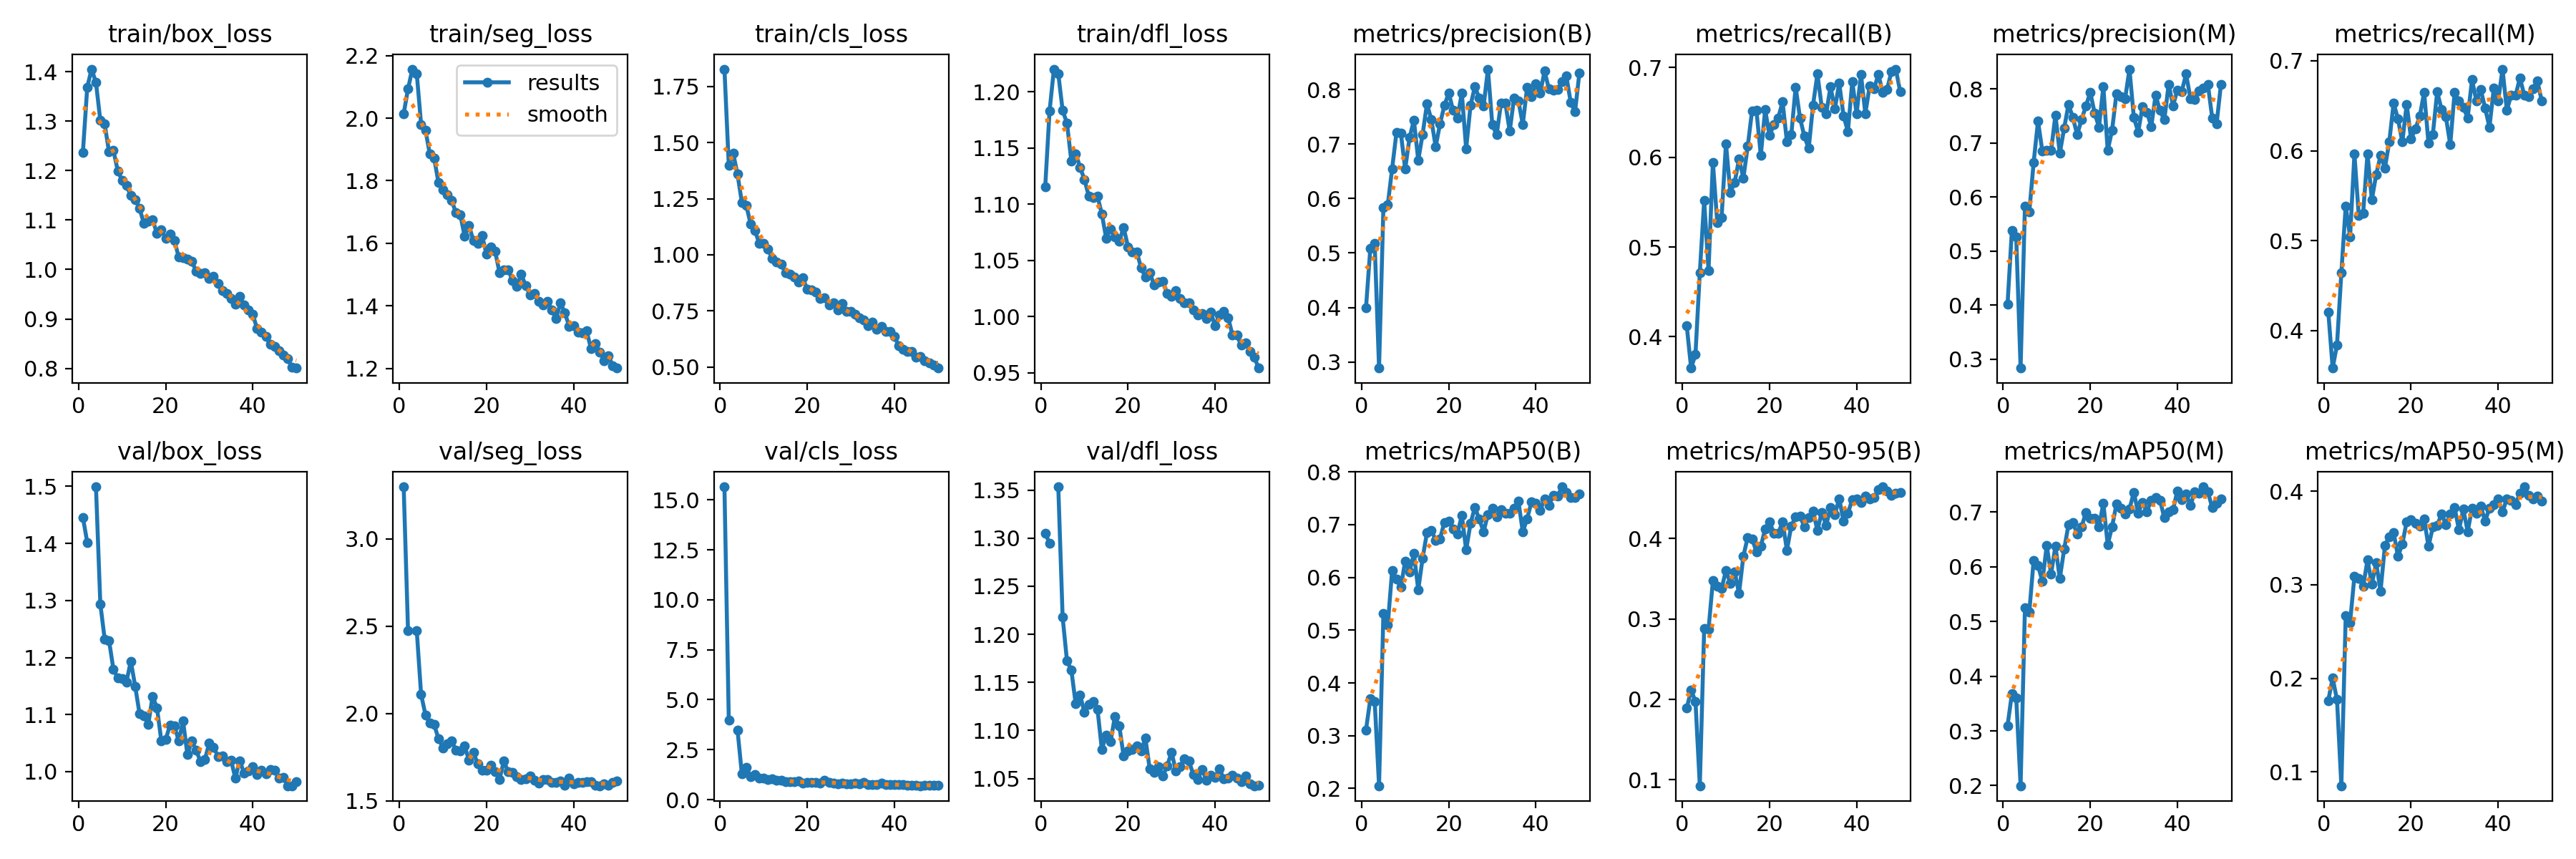

The data file committed next to this chart (first rows):
epoch, time, train/box_loss, train/seg_loss, train/cls_loss, train/dfl_loss, metrics/precision(B), metrics/recall(B), metrics/mAP50(B), metrics/mAP50-95(B), metrics/precision(M), metrics/recall(M), metrics/mAP50(M), metrics/mAP50-95(M), val/box_loss, val/seg_loss, val/cls_loss, val/dfl_loss, lr/pg0, lr/pg1, lr/pg2
1, 79.49, 1.237, 2.014, 1.827, 1.116, 0.3993, 0.4121, 0.3109, 0.1893, 0.4012, 0.4208, 0.3093, 0.1763, 1.445, 3.299, 15.65, 1.305, 0.0004139, 0.0004139, 0.0004139
2, 163.1, 1.369, 2.093, 1.397, 1.183, 0.5091, 0.3652, 0.3697, 0.2112, 0.5381, 0.3583, 0.3677, 0.2002, 1.402, 2.476, 3.962, 1.295, 0.0008142, 0.0008142, 0.0008142
3, 240.2, 1.406, 2.157, 1.453, 1.22, 0.5176, 0.3803, 0.3652, 0.1976, 0.5255, 0.3842, 0.3602, 0.1771, nan, nan, nan, nan, 0.001198, 0.001198, 0.001198
4, 306.6, 1.378, 2.143, 1.359, 1.216, 0.2889, 0.4716, 0.2051, 0.09242, 0.2836, 0.4645, 0.1997, 0.08508, 1.499, 2.476, 3.484, 1.353, 0.001176, 0.001176, 0.001176
5, 381.2, 1.301, 1.98, 1.233, 1.183, 0.5835, 0.5517, 0.5322, 0.2879, 0.5831, 0.5385, 0.5252, 0.267, 1.294, 2.109, 1.285, 1.218, 0.001151, 0.001151, 0.001151
6, 449, 1.294, 1.962, 1.221, 1.172, 0.5883, 0.4741, 0.5096, 0.2871, 0.5726, 0.5042, 0.5174, 0.2597, 1.232, 1.992, 1.627, 1.172, 0.001126, 0.001126, 0.001126
7, 521.5, 1.238, 1.885, 1.138, 1.138, 0.6548, 0.5945, 0.6129, 0.3473, 0.6643, 0.5965, 0.6122, 0.3092, 1.23, 1.944, 1.15, 1.163, 0.001102, 0.001102, 0.001102
8, 595.9, 1.241, 1.872, 1.107, 1.145, 0.7213, 0.5272, 0.5961, 0.3404, 0.7405, 0.5277, 0.6022, 0.3071, 1.179, 1.935, 1.259, 1.128, 0.001077, 0.001077, 0.001077
9, 663.5, 1.2, 1.793, 1.05, 1.133, 0.7202, 0.5331, 0.5815, 0.3377, 0.6847, 0.5304, 0.5733, 0.2983, 1.164, 1.855, 1.082, 1.137, 0.001052, 0.001052, 0.001052
10, 737.4, 1.18, 1.77, 1.052, 1.122, 0.6544, 0.6153, 0.631, 0.36, 0.6864, 0.5967, 0.6387, 0.3265, 1.163, 1.804, 1.073, 1.119, 0.001027, 0.001027, 0.001027
11, 812.9, 1.17, 1.756, 1.024, 1.107, 0.7116, 0.561, 0.6103, 0.3444, 0.6859, 0.5456, 0.5873, 0.3009, 1.157, 1.827, 0.9977, 1.127, 0.001002, 0.001002, 0.001002
12, 878.5, 1.15, 1.737, 0.9829, 1.106, 0.744, 0.572, 0.6452, 0.3587, 0.7517, 0.5737, 0.6379, 0.3234, 1.194, 1.844, 1.052, 1.13, 0.0009778, 0.0009778, 0.0009778
13, 952.1, 1.141, 1.698, 0.9667, 1.107, 0.6703, 0.5979, 0.5765, 0.3317, 0.6808, 0.5946, 0.5783, 0.2933, 1.15, 1.788, 0.9776, 1.122, 0.000953, 0.000953, 0.000953
14, 1027, 1.124, 1.692, 0.9593, 1.091, 0.718, 0.5769, 0.6362, 0.378, 0.7272, 0.5808, 0.6321, 0.342, 1.102, 1.785, 0.9539, 1.08, 0.0009283, 0.0009283, 0.0009283
15, 1094, 1.093, 1.623, 0.9201, 1.07, 0.7738, 0.6122, 0.6849, 0.4015, 0.7714, 0.61, 0.6771, 0.3516, 1.097, 1.815, 0.9012, 1.095, 0.0009035, 0.0009035, 0.0009035
16, 1165, 1.098, 1.657, 0.9145, 1.078, 0.7451, 0.6519, 0.6895, 0.3995, 0.7471, 0.6531, 0.6806, 0.3559, 1.082, 1.73, 0.9127, 1.088, 0.0008787, 0.0008787, 0.0008787
17, 1240, 1.1, 1.609, 0.9006, 1.071, 0.6952, 0.652, 0.6706, 0.3836, 0.7153, 0.6352, 0.6602, 0.3303, 1.132, 1.777, 0.8848, 1.115, 0.000854, 0.000854, 0.000854
18, 1309, 1.073, 1.6, 0.8797, 1.067, 0.7371, 0.6021, 0.6732, 0.3902, 0.7433, 0.6098, 0.6726, 0.3437, 1.112, 1.711, 0.9163, 1.105, 0.0008293, 0.0008293, 0.0008293
19, 1385, 1.081, 1.625, 0.8963, 1.079, 0.7708, 0.653, 0.7045, 0.4117, 0.7684, 0.6517, 0.6997, 0.3677, 1.054, 1.675, 0.8405, 1.073, 0.0008045, 0.0008045, 0.0008045
20, 1460, 1.062, 1.566, 0.8464, 1.062, 0.7941, 0.6244, 0.7064, 0.4208, 0.7938, 0.6132, 0.6894, 0.3698, 1.056, 1.676, 0.8586, 1.079, 0.0007797, 0.0007797, 0.0007797
21, 1535, 1.072, 1.587, 0.8441, 1.057, 0.7619, 0.6361, 0.6911, 0.4066, 0.7555, 0.6245, 0.6887, 0.3658, 1.082, 1.701, 0.8663, 1.08, 0.000755, 0.000755, 0.000755
22, 1610, 1.059, 1.575, 0.8346, 1.058, 0.748, 0.6439, 0.6826, 0.4062, 0.7292, 0.6384, 0.6734, 0.3629, 1.08, 1.667, 0.8636, 1.084, 0.0007302, 0.0007302, 0.0007302
23, 1684, 1.025, 1.507, 0.8063, 1.044, 0.7939, 0.6617, 0.7174, 0.421, 0.8045, 0.665, 0.7163, 0.3707, 1.054, 1.623, 0.838, 1.079, 0.0007055, 0.0007055, 0.0007055
24, 1753, 1.023, 1.515, 0.8084, 1.035, 0.6915, 0.6172, 0.6521, 0.3854, 0.6862, 0.6085, 0.6405, 0.3411, 1.089, 1.727, 0.9522, 1.092, 0.0006808, 0.0006808, 0.0006808
25, 1829, 1.021, 1.516, 0.7757, 1.039, 0.7708, 0.6249, 0.7022, 0.4157, 0.7234, 0.618, 0.6731, 0.3618, 1.03, 1.665, 0.8711, 1.06, 0.000656, 0.000656, 0.000656
26, 1904, 1.016, 1.481, 0.7854, 1.028, 0.8054, 0.6782, 0.7326, 0.4268, 0.7909, 0.6656, 0.7145, 0.3634, 1.054, 1.66, 0.8244, 1.057, 0.0006312, 0.0006312, 0.0006312
27, 1978, 0.997, 1.464, 0.7535, 1.031, 0.7845, 0.6438, 0.7107, 0.4276, 0.7863, 0.646, 0.7077, 0.376, 1.037, 1.639, 0.7915, 1.062, 0.0006065, 0.0006065, 0.0006065
28, 2048, 0.9917, 1.502, 0.7824, 1.032, 0.7694, 0.6233, 0.6865, 0.4148, 0.7821, 0.6376, 0.6964, 0.3643, 1.018, 1.622, 0.8147, 1.053, 0.0005818, 0.0005818, 0.0005818
29, 2121, 0.9928, 1.465, 0.7494, 1.02, 0.8376, 0.6098, 0.7193, 0.426, 0.8367, 0.6068, 0.7058, 0.3759, 1.021, 1.626, 0.7941, 1.063, 0.000557, 0.000557, 0.000557
30, 2188, 0.9823, 1.436, 0.7469, 1.018, 0.7358, 0.6583, 0.7305, 0.4337, 0.7472, 0.6649, 0.7362, 0.3826, 1.05, 1.643, 0.79, 1.077, 0.0005322, 0.0005322, 0.0005322
31, 2258, 0.9864, 1.439, 0.7337, 1.023, 0.7169, 0.6927, 0.7143, 0.4102, 0.7202, 0.6553, 0.6983, 0.3587, 1.043, 1.619, 0.8427, 1.058, 0.0005075, 0.0005075, 0.0005075
32, 2334, 0.9712, 1.416, 0.7199, 1.016, 0.7751, 0.6556, 0.7285, 0.4324, 0.7677, 0.6485, 0.7179, 0.3808, 1.027, 1.601, 0.7991, 1.062, 0.0004827, 0.0004827, 0.0004827
33, 2400, 0.9566, 1.404, 0.7086, 1.012, 0.7752, 0.648, 0.7212, 0.4164, 0.7572, 0.6365, 0.7011, 0.357, 1.028, 1.62, 0.8463, 1.07, 0.000458, 0.000458, 0.000458
34, 2468, 0.9518, 1.416, 0.6833, 1.012, 0.7236, 0.6786, 0.7217, 0.4382, 0.7305, 0.6791, 0.7221, 0.3819, 1.018, 1.621, 0.763, 1.068, 0.0004332, 0.0004332, 0.0004332
35, 2539, 0.9419, 1.386, 0.6986, 1.006, 0.7849, 0.6536, 0.7314, 0.4298, 0.7886, 0.6553, 0.7271, 0.3768, 1.021, 1.607, 0.759, 1.054, 0.0004085, 0.0004085, 0.0004085
36, 2610, 0.9296, 1.36, 0.6667, 1.001, 0.7792, 0.6826, 0.7444, 0.4495, 0.7601, 0.6682, 0.7218, 0.3845, 0.9885, 1.603, 0.7609, 1.049, 0.0003837, 0.0003837, 0.0003837
37, 2680, 0.9451, 1.41, 0.681, 1.003, 0.7361, 0.646, 0.6861, 0.4215, 0.7429, 0.6475, 0.6899, 0.3681, 1.019, 1.611, 0.8331, 1.059, 0.000359, 0.000359, 0.000359
38, 2757, 0.9278, 1.378, 0.6576, 0.9984, 0.8046, 0.6288, 0.7113, 0.4314, 0.8089, 0.6261, 0.7012, 0.382, 0.9974, 1.59, 0.7671, 1.049, 0.0003343, 0.0003343, 0.0003343
39, 2825, 0.9188, 1.335, 0.6577, 1.004, 0.7877, 0.6842, 0.7429, 0.4484, 0.7692, 0.6694, 0.7048, 0.3854, 1.002, 1.629, 0.7497, 1.054, 0.0003095, 0.0003095, 0.0003095
40, 2902, 0.9092, 1.337, 0.6361, 0.9919, 0.8111, 0.6486, 0.7405, 0.4492, 0.7981, 0.6553, 0.7387, 0.3919, 1.008, 1.595, 0.7386, 1.051, 0.0002848, 0.0002848, 0.0002848
41, 3008, 0.8799, 1.317, 0.5955, 1.001, 0.7933, 0.6921, 0.7266, 0.4445, 0.7956, 0.6908, 0.7226, 0.3779, 0.9949, 1.605, 0.7457, 1.06, 0.00026, 0.00026, 0.00026
42, 3084, 0.8734, 1.315, 0.5795, 1.005, 0.8341, 0.6486, 0.7492, 0.4528, 0.8277, 0.645, 0.7333, 0.3922, 1.002, 1.603, 0.7418, 1.049, 0.0002352, 0.0002352, 0.0002352
43, 3162, 0.8648, 1.32, 0.5702, 0.9992, 0.8014, 0.6796, 0.737, 0.4494, 0.7822, 0.6622, 0.712, 0.3905, 0.9965, 1.609, 0.7224, 1.05, 0.0002105, 0.0002105, 0.0002105
44, 3239, 0.8484, 1.264, 0.5687, 0.9837, 0.7989, 0.6762, 0.7559, 0.4506, 0.7806, 0.6615, 0.7378, 0.386, 1.003, 1.611, 0.7243, 1.053, 0.0001857, 0.0001857, 0.0001857
45, 3309, 0.8437, 1.279, 0.543, 0.9834, 0.7997, 0.6923, 0.7537, 0.4606, 0.7962, 0.6811, 0.7345, 0.3981, 1.002, 1.59, 0.7186, 1.05, 0.000161, 0.000161, 0.000161
46, 3381, 0.8353, 1.253, 0.5477, 0.9746, 0.8149, 0.672, 0.7717, 0.4642, 0.8011, 0.6616, 0.7463, 0.4049, 0.9885, 1.586, 0.6938, 1.046, 0.0001363, 0.0001363, 0.0001363
47, 3457, 0.8263, 1.226, 0.5281, 0.9769, 0.825, 0.6759, 0.7613, 0.4589, 0.8085, 0.6605, 0.737, 0.3955, 0.9899, 1.595, 0.7195, 1.053, 0.0001115, 0.0001115, 0.0001115
48, 3527, 0.8193, 1.241, 0.5187, 0.9689, 0.7767, 0.6955, 0.7517, 0.4531, 0.7461, 0.6693, 0.7082, 0.3922, 0.9753, 1.587, 0.7275, 1.044, 8.675e-05, 8.675e-05, 8.675e-05
49, 3599, 0.8017, 1.209, 0.5099, 0.9638, 0.7592, 0.6982, 0.7508, 0.4565, 0.7353, 0.6774, 0.716, 0.3949, 0.9753, 1.604, 0.7209, 1.043, 6.2e-05, 6.2e-05, 6.2e-05
50, 3677, 0.8005, 1.202, 0.4954, 0.9543, 0.831, 0.6731, 0.7577, 0.4573, 0.8087, 0.6556, 0.7238, 0.3893, 0.9821, 1.611, 0.7155, 1.043, 3.725e-05, 3.725e-05, 3.725e-05
